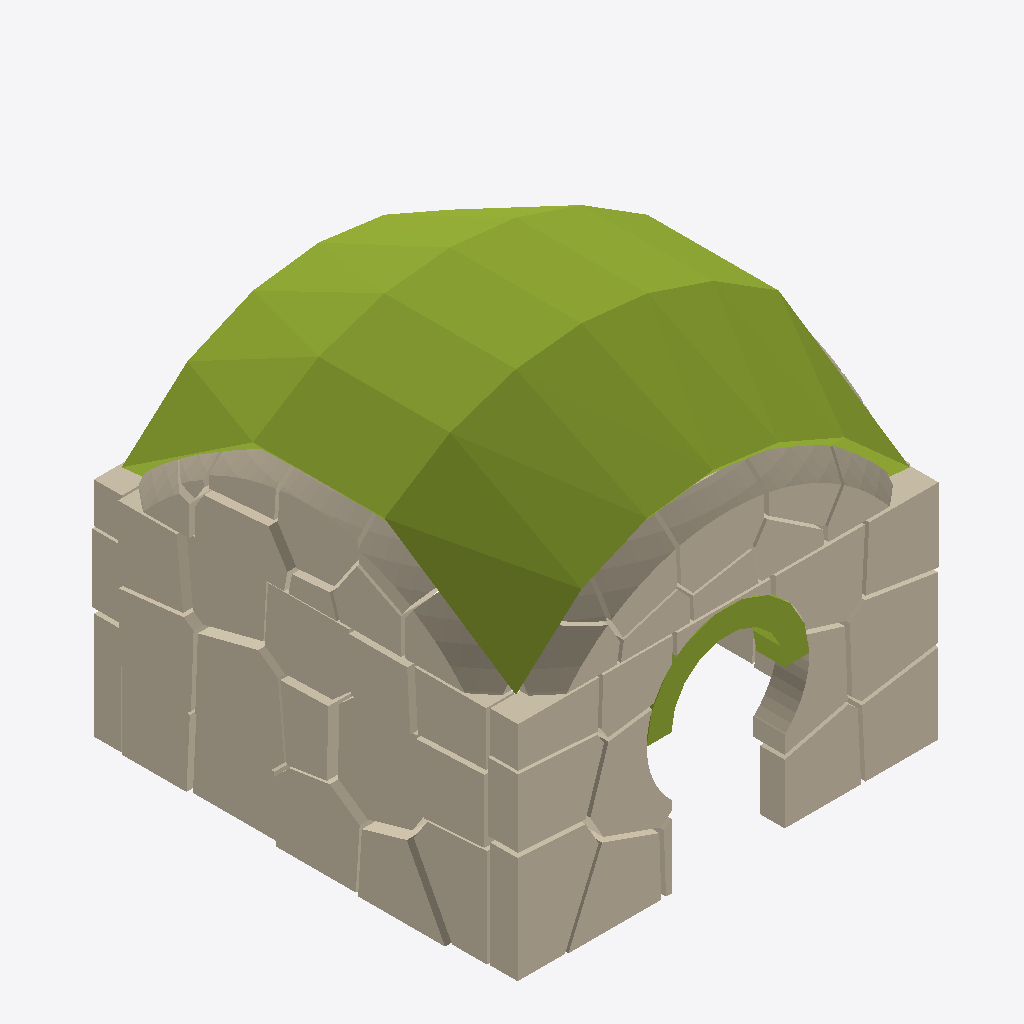
Isometric view of an IFC building model (IFC-SPF (STEP), schema IFC4, length unit metre), seen from the south-west, elements coloured by IFC class: 26 members (olive), 5 walls (beige).
Extent 6.1 m × 6.1 m × 5.6 m (x, y, z). Storeys (1): Level 0 at 0.00 m. Elements (32): 27 IfcMember, 5 IfcWall.

HEADER;
FILE_DESCRIPTION((''),'2;1');
FILE_NAME('','2026-06-11T03:18:09',(''),(''),'xbim Toolkit v6.0.587.0','Xbim.IO.MemoryModel v6.0.587.0','');
FILE_SCHEMA(('IFC4'));
ENDSEC;
DATA;
#1=IFCPROJECT('36bZxQTk99_O_1nj3lWZ8o',#2,'Frahan Castle Keep',$,$,$,$,(#29,#32),#9);
#33=IFCSITE('3Dq8i$TUzEeuVwReeGHw59',#2,'Site',$,$,#36,$,$,$,$,$,$,$,$);
#34=IFCBUILDING('3AOmoT3Jz7QxjGEX$motRD',#2,'Building',$,$,#39,$,$,.ELEMENT.,$,$,$);
#35=IFCBUILDINGSTOREY('1ynxBqVJf1$Qe$svh8FBQN',#2,'Level 0',$,$,#42,$,$,$,0.0);
#465=IFCWALL('36slvDRbr5a9Q1UoQ61RCs',#2,'Keep_WallLeft',$,$,#466,$,$,.SOLIDWALL.);
#48=IFCWALL('2KQB9XY_f4NvjJkSiescXn',#2,'Keep_WallFront_Portal',$,$,#49,$,$,.SOLIDWALL.);
#1283=IFCWALL('30Pl1NkPr7QxO4cI5$3H_N',#2,'Tympanum_Infill',$,$,#1284,$,$,.SOLIDWALL.);
#1031=IFCMEMBER('22sCZZ7KD9Ngy4EVK9D95C',#2,'Pendentive_Dome/voussoir_0068',$,'Voussoir',#1032,#1038,$,.USERDEFINED.);
#1073=IFCMEMBER('3YABk1D4n6qRf9lzP84JYG',#2,'Pendentive_Dome/voussoir_0071',$,'Voussoir',#1074,#1080,$,.USERDEFINED.);
#1045=IFCMEMBER('2ol2vpG1P3bfezQxb8FALn',#2,'Pendentive_Dome/voussoir_0069',$,'Voussoir',#1046,#1052,$,.USERDEFINED.);
#1115=IFCMEMBER('3Q0MXviu95I8jWDxteUONg',#2,'Pendentive_Dome/voussoir_0074',$,'Voussoir',#1116,#1122,$,.USERDEFINED.);
#1157=IFCMEMBER('3Hozl6mPD4vBruH6Mar1TC',#2,'Pendentive_Dome/voussoir_0077',$,'Voussoir',#1158,#1164,$,.USERDEFINED.);
#1087=IFCMEMBER('1pRPJ7OlbB4v3O509pp8MO',#2,'Pendentive_Dome/voussoir_0072',$,'Voussoir',#1088,#1094,$,.USERDEFINED.);
#1059=IFCMEMBER('04rD_Iu950KuIXAsG9NanN',#2,'Pendentive_Dome/voussoir_0070',$,'Voussoir',#1060,#1066,$,.USERDEFINED.);
#1199=IFCMEMBER('2IsVvriD1EUhHTbWsHcVZD',#2,'Pendentive_Dome/voussoir_0080',$,'Voussoir',#1200,#1206,$,.USERDEFINED.);
#1129=IFCMEMBER('2svgWWnOv6NgTTZiDlx1w9',#2,'Pendentive_Dome/voussoir_0075',$,'Voussoir',#1130,#1136,$,.USERDEFINED.);
#1241=IFCMEMBER('1Uc1y8e$rDzAFcP2ru7eEa',#2,'Pendentive_Dome/voussoir_0083',$,'Voussoir',#1242,#1248,$,.USERDEFINED.);
#1171=IFCMEMBER('0ZCgn7hsX3UuIFnt1QIYik',#2,'Pendentive_Dome/voussoir_0078',$,'Voussoir',#1172,#1178,$,.USERDEFINED.);
#1101=IFCMEMBER('0l6Z8kyFTB2RZG7PW860q0',#2,'Pendentive_Dome/voussoir_0073',$,'Voussoir',#1102,#1108,$,.USERDEFINED.);
#250=IFCWALL('0A2_RG9vr2G9pb6oBzXWgw',#2,'Keep_WallBack',$,$,#251,$,$,.SOLIDWALL.);
#1213=IFCMEMBER('0Wfz9VZ7L65OP1vekDyzIw',#2,'Pendentive_Dome/voussoir_0081',$,'Voussoir',#1214,#1220,$,.USERDEFINED.);
#1143=IFCMEMBER('2dIqNdYyf2yxqnpAn_6q7N',#2,'Pendentive_Dome/voussoir_0076',$,'Voussoir',#1144,#1150,$,.USERDEFINED.);
#1185=IFCMEMBER('2tfF6tgBfF8g2vxpiq7qZb',#2,'Pendentive_Dome/voussoir_0079',$,'Voussoir',#1186,#1192,$,.USERDEFINED.);
#1255=IFCMEMBER('2bIPCdmKj2nvK4dNpGo0Nu',#2,'Pendentive_Dome/voussoir_0084',$,'Voussoir',#1256,#1262,$,.USERDEFINED.);
#1012=IFCMEMBER('0YbaAwnt57PhpUp7x7rudY',#2,'Portal_Arch/voussoir_0067',$,'Voussoir',#1013,#1019,$,.USERDEFINED.);
#680=IFCWALL('334NRccKnCdAdgC$_DjkNa',#2,'Keep_WallRight',$,$,#681,$,$,.SOLIDWALL.);
#1227=IFCMEMBER('3Zu57nSG98aeJsjwtZnckl',#2,'Pendentive_Dome/voussoir_0082',$,'Voussoir',#1228,#1234,$,.USERDEFINED.);
#998=IFCMEMBER('0ngHJaPJTF59QIpHWjQ2Kp',#2,'Portal_Arch/voussoir_0066',$,'Voussoir',#999,#1005,$,.USERDEFINED.);
#928=IFCMEMBER('0wHgIABi9D8e7Jx9AL$BAH',#2,'Portal_Arch/voussoir_0061',$,'Voussoir',#929,#935,$,.USERDEFINED.);
#914=IFCMEMBER('3AGzy1i4r8BxvPckUz1dc5',#2,'Portal_Arch/voussoir_0060',$,'Voussoir',#915,#921,$,.USERDEFINED.);
#942=IFCMEMBER('3HXJ$JBxD7gBMJGrjdGrol',#2,'Portal_Arch/voussoir_0062',$,'Voussoir',#943,#949,$,.USERDEFINED.);
#984=IFCMEMBER('1ZG7$OGZP9x9_CtPNBlZ4N',#2,'Portal_Arch/voussoir_0065',$,'Voussoir',#985,#991,$,.USERDEFINED.);
#900=IFCMEMBER('1QqX_5IAHFwhvWhZRxOkxb',#2,'Portal_Arch/voussoir_0059',$,'Voussoir',#901,#907,$,.USERDEFINED.);
#970=IFCMEMBER('2g4Iw_ToH5Du_rR11Ziw6g',#2,'Portal_Arch/voussoir_0064',$,'Voussoir',#971,#977,$,.USERDEFINED.);
#956=IFCMEMBER('1UIhGGKhX0G8HW1rswXSOm',#2,'Portal_Arch/voussoir_0063',$,'Voussoir',#957,#963,$,.USERDEFINED.);
ENDSEC;
